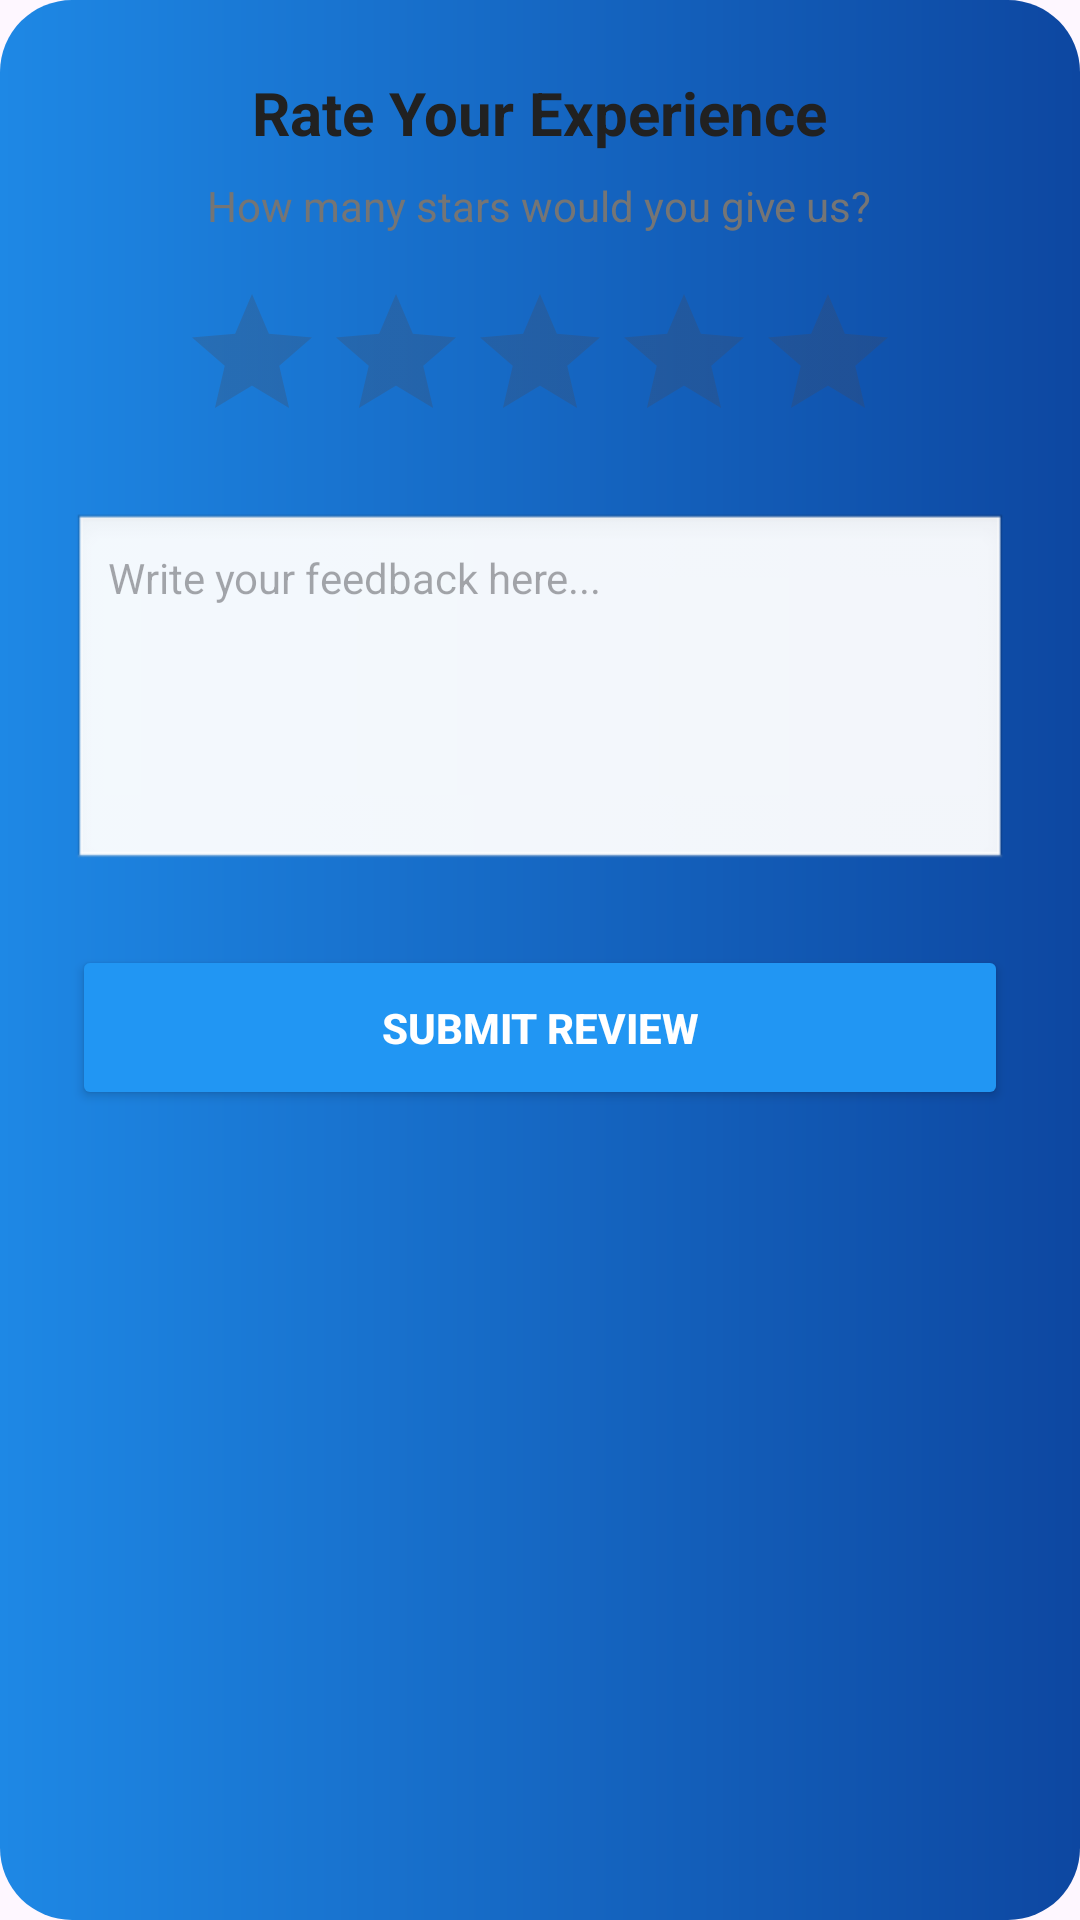

Produce the Android XML layout that renders to this screen, including the resource entries it uses.
<!-- AndroidManifest.xml: application theme Theme.Skillstream -->
<!-- res/layout/review.xml -->
<?xml version="1.0" encoding="utf-8"?>
<LinearLayout xmlns:android="http://schemas.android.com/apk/res/android"
    android:layout_width="match_parent"
    android:layout_height="wrap_content"
    android:background="@drawable/btn_gradient"
    android:orientation="vertical"
    android:padding="24dp">

    <TextView
        android:layout_width="wrap_content"
        android:layout_height="wrap_content"
        android:layout_gravity="center"
        android:layout_marginBottom="8dp"
        android:text="Rate Your Experience"
        android:textColor="#212121"
        android:textSize="20sp"
        android:textStyle="bold" />

    <TextView
        android:layout_width="wrap_content"
        android:layout_height="wrap_content"
        android:layout_gravity="center"
        android:layout_marginBottom="16dp"
        android:text="How many stars would you give us?"
        android:textColor="#757575"
        android:textSize="14sp" />

    <RatingBar
        android:id="@+id/ratingBar"
        android:layout_width="wrap_content"
        android:layout_height="wrap_content"
        android:layout_gravity="center"
        android:layout_marginBottom="20dp"
        android:numStars="5"
        android:progressTint="#FFD700"
        android:stepSize="1.0" />

    <EditText
        android:id="@+id/editReview"
        android:layout_width="match_parent"
        android:layout_height="120dp"
        android:background="@android:drawable/edit_text"
        android:gravity="top"
        android:hint="Write your feedback here..."
        android:inputType="textMultiLine"
        android:padding="12dp"
        android:textColor="@color/DarkBlue"
        android:textSize="14sp" />

    <Button
        android:id="@+id/btnSubmit"
        android:layout_width="match_parent"
        android:layout_height="55dp"
        android:layout_marginTop="24dp"
        android:backgroundTint="#2196F3"
        android:text="Submit Review"
        android:textColor="#FFFFFF"
        android:textStyle="bold" />

</LinearLayout>
<!-- resources referenced by this layout -->
<resources>
  <color name="DarkBlue">#0C141B</color>
  <!-- drawable btn_gradient (drawable) -->
  <?xml version="1.0" encoding="utf-8"?>
  <shape xmlns:android="http://schemas.android.com/apk/res/android">
      <gradient
          android:startColor="#1E88E5"
          android:endColor="#0D47A1"
          android:angle="0"/>
      <corners android:radius="24dp"/>
  </shape>
  <style name="Theme.Skillstream" parent="Base.Theme.Skillstream" />
  <style name="Base.Theme.Skillstream" parent="Theme.Material3.DayNight.NoActionBar">
          
          
  
      </style>
</resources>
